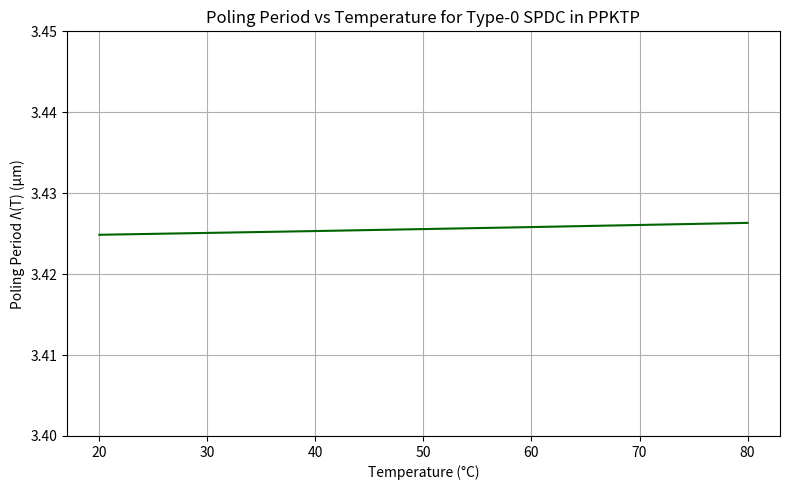

This figure's Python source:
import numpy as np
import matplotlib.pyplot as plt

# === Sellmeier constants from Thorlabs for Type-0 SPDC in PPKTP ===
def n_y(lambda_um):
    λ2 = lambda_um ** 2
    n2 = 2.09930 + ((0.922683 / (λ2 - 0.0467695)) - 0.0138404) * λ2
    return np.sqrt(n2)

# Wavelengths (in µm)
λ_p = 0.405
λ_s = 0.810
λ_i = 0.810

# Refractive indices
n_p = n_y(λ_p)
n_s = n_y(λ_s)
n_i = n_y(λ_i)

# Reference temperature and base poling period
T0 = 29  # Reference temperature in °C
Lambda_0 = 14.136*(λ_p / abs(n_p - n_s - n_i))  # Phase matching condition
print(Lambda_0)
# Temperature range
T = np.linspace(20, 80, 300)

# Thermal expansion of PPKTP
alpha = 6.7e-6
beta = 11e-9

# Poling period with temperature dependence
Lambda_T = Lambda_0 * (1 + alpha * (T - T0) + beta * (T - T0)**2)

# Plot
plt.figure(figsize=(8, 5))
plt.plot(T, Lambda_T, color='darkgreen')
plt.xlabel("Temperature (°C)")
plt.ylabel("Poling Period Λ(T) (µm)")
plt.title("Poling Period vs Temperature for Type-0 SPDC in PPKTP")
plt.grid(True)
plt.ylim(3.40, 3.45)
plt.tight_layout()
plt.show()